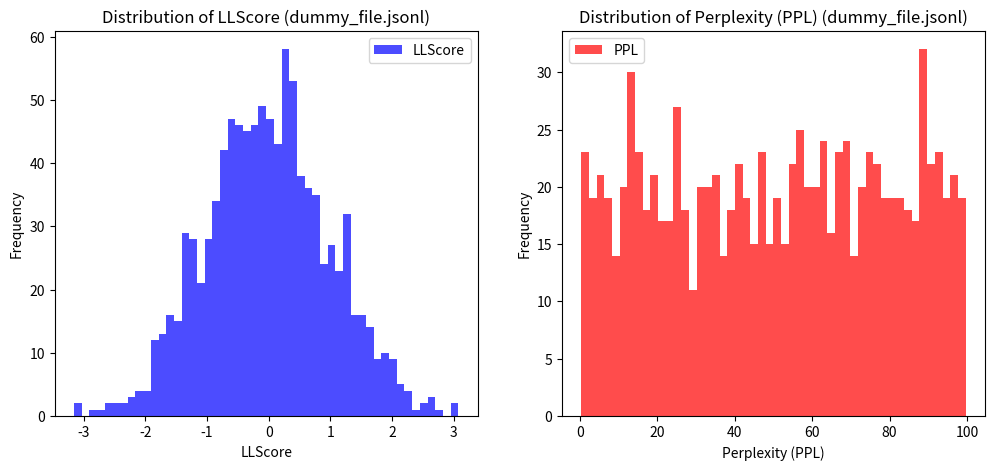

The matplotlib source for this figure: (Note: this script raises an exception after producing the figure.)
#python -m modules.plotter
import numpy as np
import matplotlib.pyplot as plt
import os

class Plotter:
    def __init__(self):
        pass

    def plot_llscore_ppl(self, results, file_path):

        llscores = [res["LLScore"] for res in results]
        ppls = [res["PPL"] for res in results]

        plt.figure(figsize=(12, 5))


        plt.subplot(1, 2, 1)
        plt.hist(llscores, bins=50, color="blue", alpha=0.7, label="LLScore")
        plt.xlabel("LLScore")
        plt.ylabel("Frequency")
        plt.title(f"Distribution of LLScore ({os.path.basename(file_path)})")
        plt.legend()


        plt.subplot(1, 2, 2)
        plt.hist(ppls, bins=50, color="red", alpha=0.7, label="PPL")
        plt.xlabel("Perplexity (PPL)")
        plt.ylabel("Frequency")
        plt.title(f"Distribution of Perplexity (PPL) ({os.path.basename(file_path)})")
        plt.legend()


        image_path = f"data/tmp/{os.path.basename(os.path.splitext(file_path)[0])}_llscore_ppl.svg"
        os.makedirs("results", exist_ok=True)
        plt.savefig(image_path, format='svg')
        print(f"统计图已保存至 {image_path}")
if __name__ == "__main__":

    dummy_results = [
        {"LLScore": np.random.randn(), "PPL": np.random.rand() * 100}
        for _ in range(1000)
    ]
    plotter = Plotter()
    plotter.plot_llscore_ppl(dummy_results, "dummy_file.jsonl")
